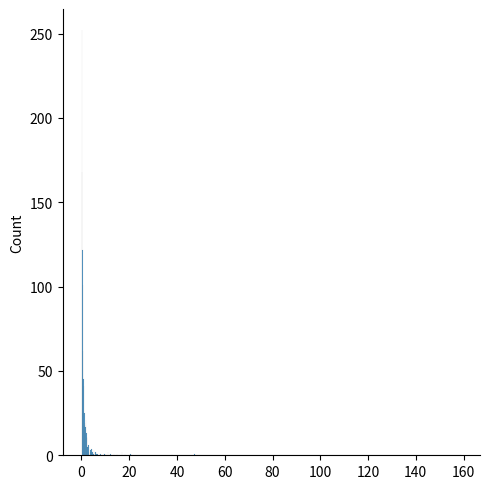

This chart was generated by the following Python code:
# Pareto Distribution : 80:20 ratio. (20% Factors Cause 80% Outcome)
# Parameters - a(scale) and size

# Sample for Pareto Distribution with shape 2 and size 2*3
import numpy as np
sharad = np.random.pareto(a= 2.0, size= (2,3))
print(sharad)

# Visualization of Pareto Distribution
import matplotlib.pyplot as pypl
import seaborn as sb
sb.displot(data= np.random.pareto(a= 2.0, size= 1000), kind='hist')
pypl.show()